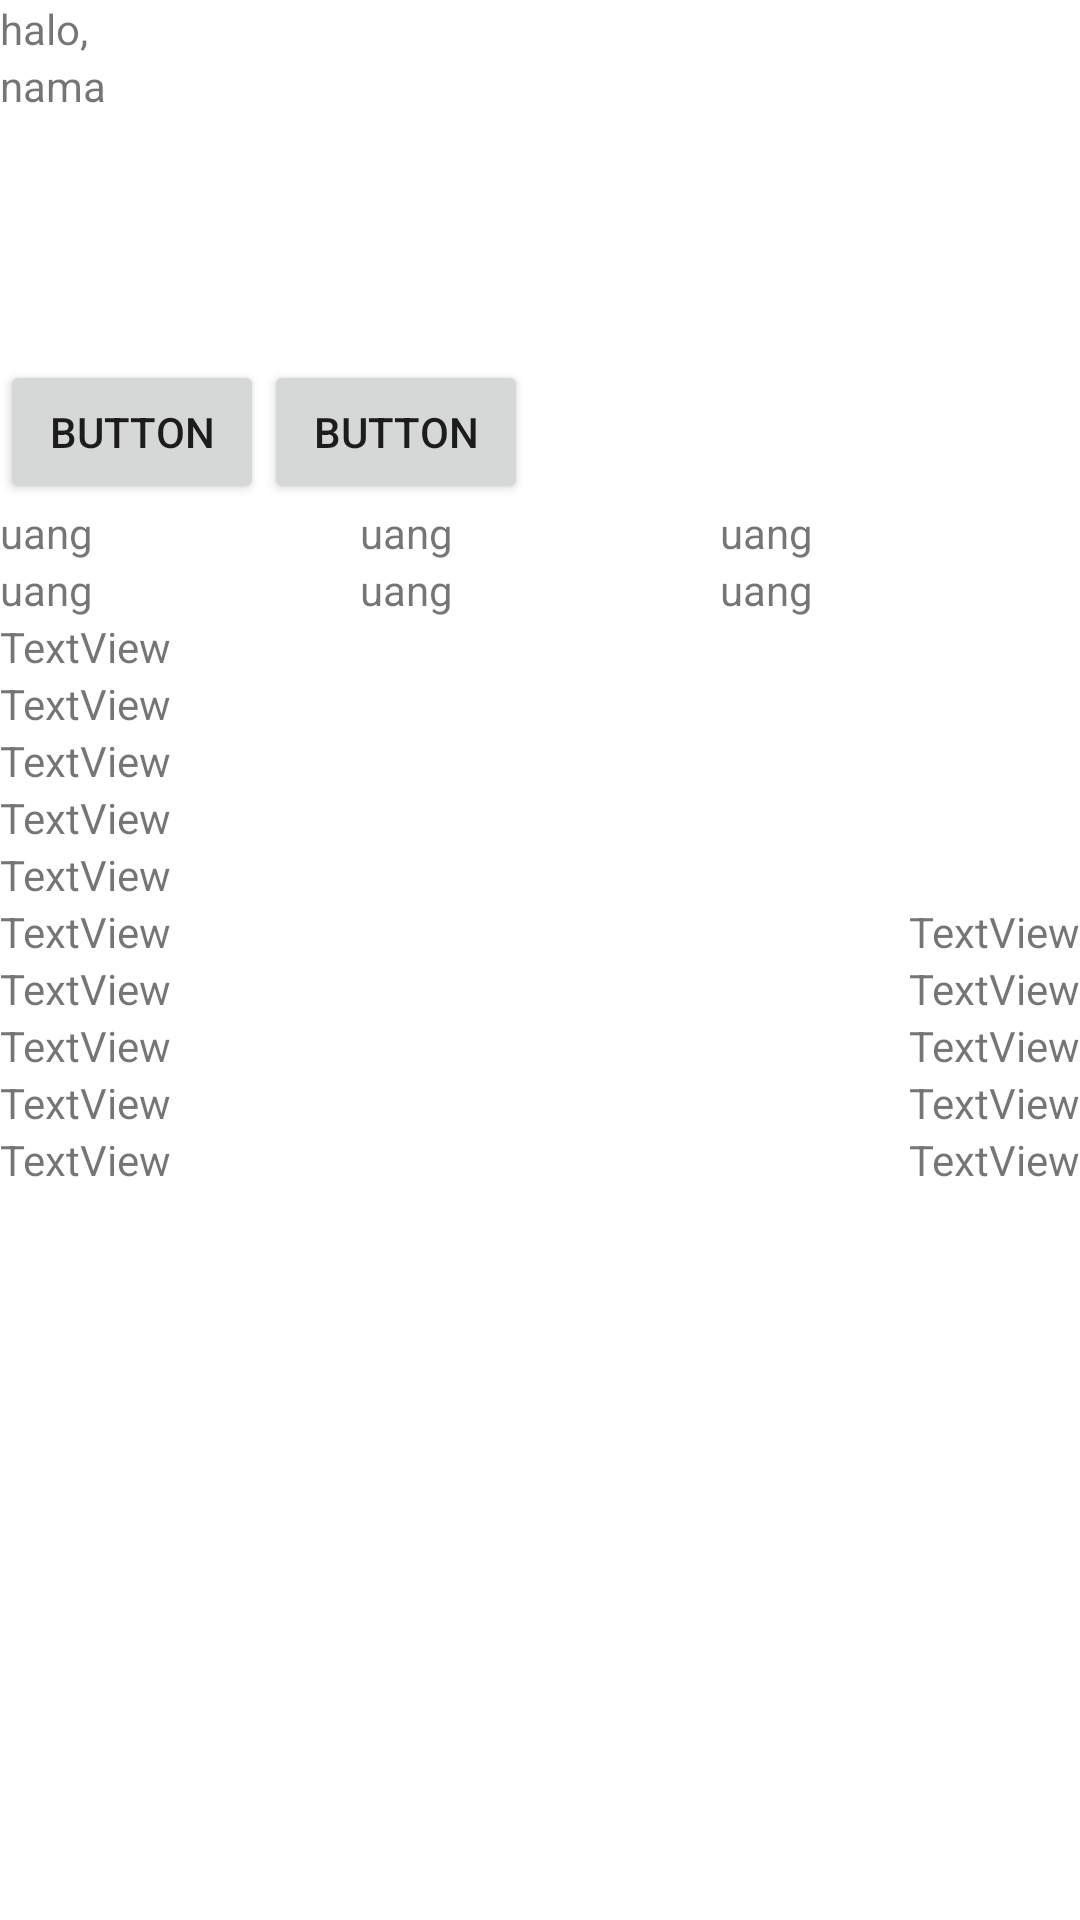

Write the Android layout XML for this screen, with the resource values it uses.
<!-- AndroidManifest.xml: application theme Theme.AngelInvest -->
<!-- res/layout/fragment_detail.xml -->
<?xml version="1.0" encoding="utf-8"?>
<FrameLayout xmlns:android="http://schemas.android.com/apk/res/android"
    xmlns:tools="http://schemas.android.com/tools"
    android:layout_width="match_parent"
    android:layout_height="match_parent"
    tools:context=".detail.DetailFragment">

<ScrollView
    android:layout_width="match_parent"
    android:layout_height="wrap_content">

    <LinearLayout
        android:layout_width="match_parent"
        android:layout_height="match_parent"
        android:orientation="vertical">
        <LinearLayout
            android:layout_width="match_parent"
            android:layout_height="120dp"
            android:orientation="horizontal">

            <ImageView
                android:id="@+id/imageView2"
                android:layout_width="wrap_content"
                android:layout_height="wrap_content"
                tools:src="@tools:sample/avatars" />

            <LinearLayout
                android:layout_width="match_parent"
                android:layout_height="match_parent"
                android:orientation="vertical">
                <TextView
                    android:layout_width="wrap_content"
                    android:layout_height="wrap_content"
                    android:text="halo,"
                    ></TextView>
                <TextView
                    android:layout_width="wrap_content"
                    android:layout_height="wrap_content"
                    android:text="nama"></TextView>
            </LinearLayout>
        </LinearLayout>



        <LinearLayout
            android:layout_width="match_parent"
            android:layout_height="wrap_content"
            android:orientation="horizontal">
            <Button
                android:id="@+id/button2"
                android:layout_width="wrap_content"
                android:layout_height="wrap_content"
                android:text="Button" />
            <Button
                android:id="@+id/btn2"
                android:layout_width="wrap_content"
                android:layout_height="wrap_content"
                android:text="Button" />
        </LinearLayout>
        <LinearLayout
            android:layout_width="match_parent"
            android:layout_height="wrap_content"
            android:orientation="horizontal">
            <LinearLayout
                android:layout_width="wrap_content"
                android:layout_height="wrap_content"
                android:orientation="vertical"
                android:layout_weight="1">
                <TextView
                    android:layout_width="wrap_content"
                    android:layout_height="wrap_content"
                    android:text="uang">

                </TextView>
                <TextView
                    android:layout_width="wrap_content"
                    android:layout_height="wrap_content"
                    android:text="uang">

                </TextView>
            </LinearLayout>
            <LinearLayout
                android:layout_width="wrap_content"
                android:layout_height="wrap_content"
                android:orientation="vertical"
                android:layout_weight="1">
                <TextView
                    android:layout_width="wrap_content"
                    android:layout_height="wrap_content"
                    android:text="uang">

                </TextView>
                <TextView
                    android:layout_width="wrap_content"
                    android:layout_height="wrap_content"
                    android:text="uang">

                </TextView>
            </LinearLayout>
            <LinearLayout
                android:layout_width="wrap_content"
                android:layout_height="wrap_content"
                android:orientation="vertical"
                android:layout_weight="1">
                <TextView
                    android:layout_width="wrap_content"
                    android:layout_height="wrap_content"
                    android:text="uang">

                </TextView>
                <TextView
                    android:layout_width="wrap_content"
                    android:layout_height="wrap_content"
                    android:text="uang">

                </TextView>
            </LinearLayout>
        </LinearLayout>
        <TextView
            android:id="@+id/textView15"
            android:layout_width="match_parent"
            android:layout_height="wrap_content"
            android:text="TextView" />

        <TextView
            android:id="@+id/textView16"
            android:layout_width="match_parent"
            android:layout_height="wrap_content"
            android:text="TextView" />

        <TextView
            android:id="@+id/textView17"
            android:layout_width="match_parent"
            android:layout_height="wrap_content"
            android:text="TextView" />

        <TextView
            android:id="@+id/textView18"
            android:layout_width="match_parent"
            android:layout_height="wrap_content"
            android:text="TextView" />

        <TextView
            android:id="@+id/textView19"
            android:layout_width="match_parent"
            android:layout_height="wrap_content"
            android:text="TextView" />

        <LinearLayout
            android:layout_width="match_parent"
            android:layout_height="wrap_content"
            android:orientation="horizontal">
            <TextView
                android:layout_width="wrap_content"
                android:layout_height="wrap_content"
                android:text="TextView" />
            <Space
                android:layout_width="wrap_content"
                android:layout_height="wrap_content"
                android:layout_weight="1"></Space>
            <TextView
                android:layout_width="wrap_content"
                android:layout_height="wrap_content"
                android:text="TextView" />

        </LinearLayout>
        <LinearLayout
            android:layout_width="match_parent"
            android:layout_height="wrap_content"
            android:orientation="horizontal">
            <TextView
                android:layout_width="wrap_content"
                android:layout_height="wrap_content"
                android:text="TextView" />
            <Space
                android:layout_width="wrap_content"
                android:layout_height="wrap_content"
                android:layout_weight="1"></Space>
            <TextView
                android:layout_width="wrap_content"
                android:layout_height="wrap_content"
                android:text="TextView" />

        </LinearLayout>
        <LinearLayout
            android:layout_width="match_parent"
            android:layout_height="wrap_content"
            android:orientation="horizontal">
            <TextView
                android:layout_width="wrap_content"
                android:layout_height="wrap_content"
                android:text="TextView" />
            <Space
                android:layout_width="wrap_content"
                android:layout_height="wrap_content"
                android:layout_weight="1"></Space>
            <TextView
                android:layout_width="wrap_content"
                android:layout_height="wrap_content"
                android:text="TextView" />

        </LinearLayout>
        <LinearLayout
            android:layout_width="match_parent"
            android:layout_height="wrap_content"
            android:orientation="horizontal">
            <TextView
                android:layout_width="wrap_content"
                android:layout_height="wrap_content"
                android:text="TextView" />
            <Space
                android:layout_width="wrap_content"
                android:layout_height="wrap_content"
                android:layout_weight="1"></Space>
            <TextView
                android:layout_width="wrap_content"
                android:layout_height="wrap_content"
                android:text="TextView" />

        </LinearLayout>
        <LinearLayout
            android:layout_width="match_parent"
            android:layout_height="wrap_content"
            android:orientation="horizontal">
            <TextView
                android:layout_width="wrap_content"
                android:layout_height="wrap_content"
                android:text="TextView" />
            <Space
                android:layout_width="wrap_content"
                android:layout_height="wrap_content"
                android:layout_weight="1"></Space>
            <TextView
                android:layout_width="wrap_content"
                android:layout_height="wrap_content"
                android:text="TextView" />

        </LinearLayout>


    </LinearLayout>
</ScrollView>
</FrameLayout>
<!-- resources referenced by this layout -->
<resources>
  <style name="Theme.AngelInvest" parent="Theme.MaterialComponents.DayNight.NoActionBar">
          
          <item name="colorPrimary">@color/primary</item>
          <item name="colorPrimaryVariant">@color/primary_light</item>
          <item name="colorOnPrimary">@color/black</item>
          
          <item name="colorSecondary">@color/secondary</item>
          <item name="colorSecondaryVariant">@color/secondary_light</item>
          <item name="colorOnSecondary">@color/black</item>
          
          <item name="android:statusBarColor" tools:targetApi="l">?attr/colorPrimaryVariant</item>
          
      </style>
  <color name="primary">#FF50b8e7</color>
  <color name="primary_light">#FF89eaff</color>
  <color name="black">#FF000000</color>
  <color name="secondary">#FFb9e1f4</color>
  <color name="secondary_light">#FFecffff</color>
</resources>
